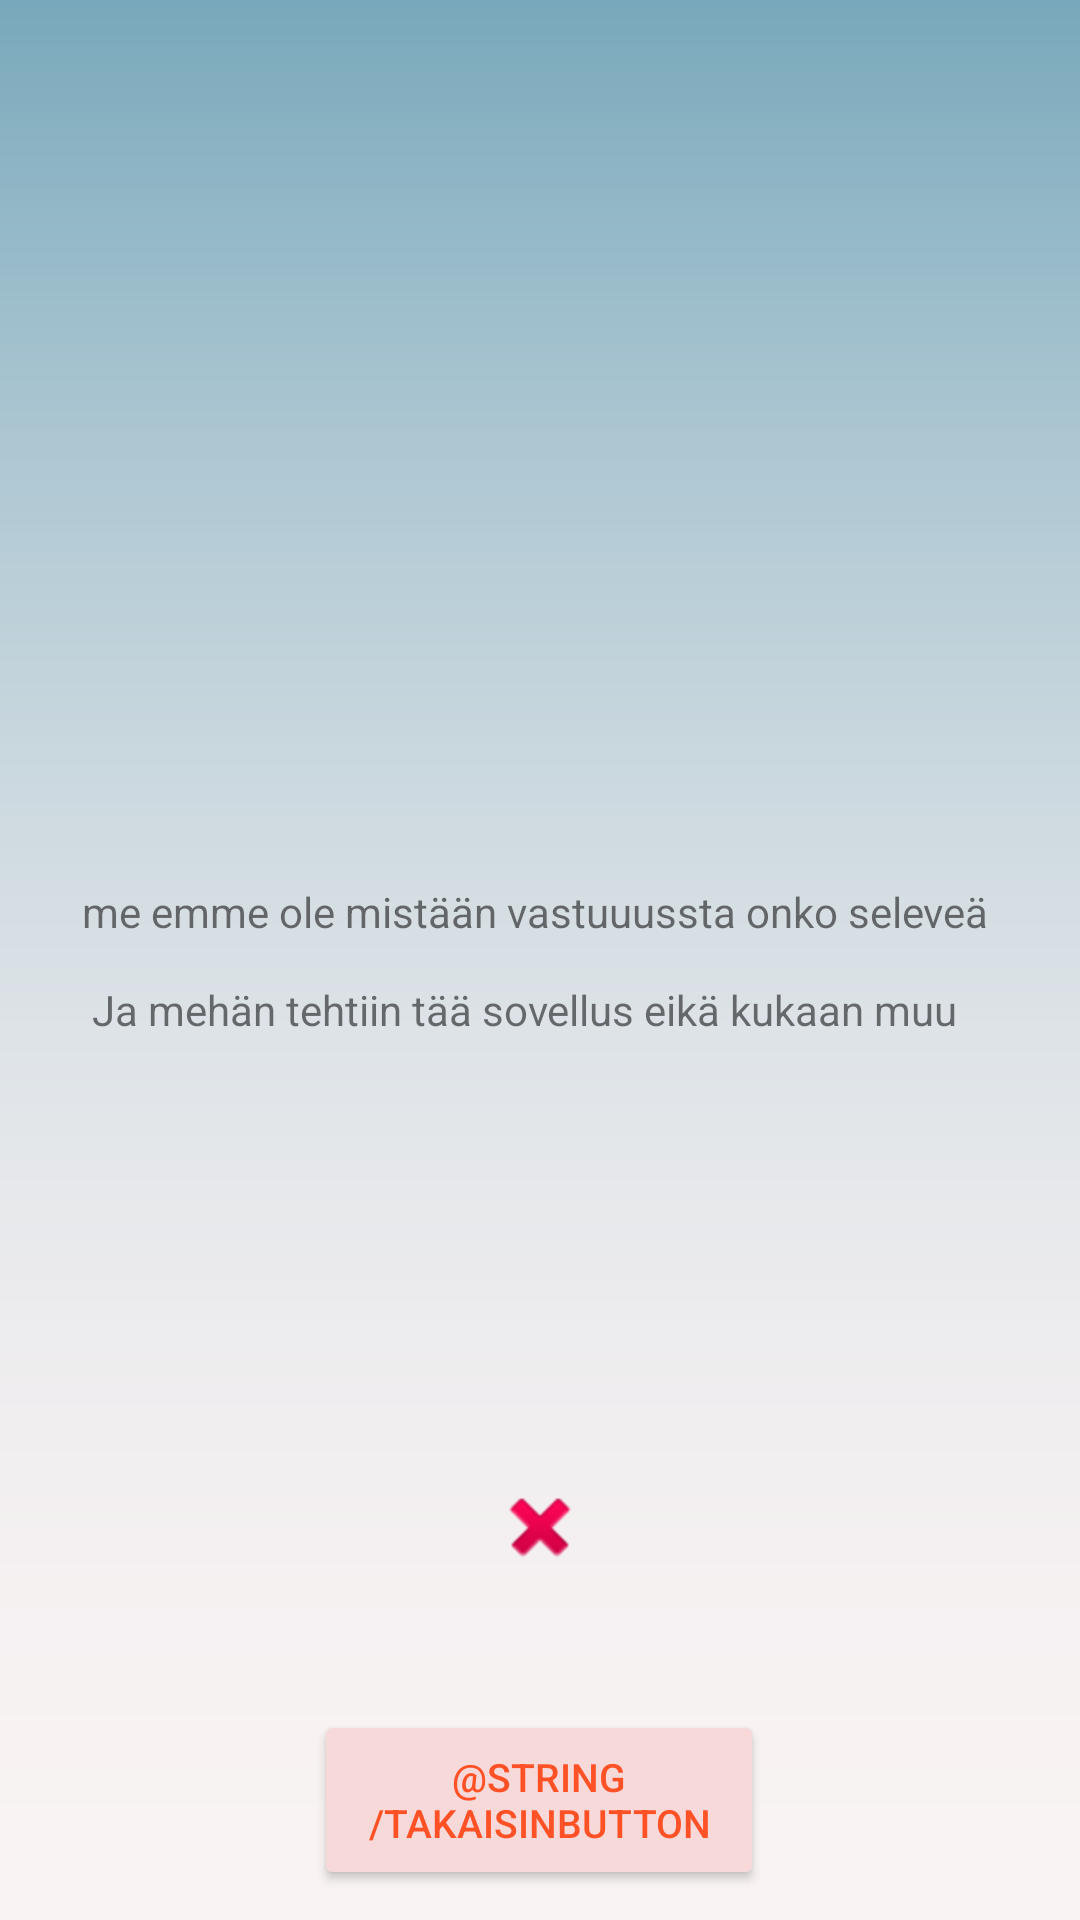

Layout XML and referenced resources for this Android screen:
<!-- AndroidManifest.xml: application theme Theme.AmpuAppi -->
<!-- res/layout/activity_info_.xml -->
<?xml version="1.0" encoding="utf-8"?>
<androidx.constraintlayout.widget.ConstraintLayout xmlns:android="http://schemas.android.com/apk/res/android"
    xmlns:app="http://schemas.android.com/apk/res-auto"
    xmlns:tools="http://schemas.android.com/tools"
    android:layout_width="match_parent"
    android:layout_height="match_parent"
    tools:context=".info_Activity"
    android:background="@drawable/amputausta2">>

    <ImageButton
        android:id="@+id/exit_button_STL3"
        android:layout_width="68dp"
        android:layout_height="57dp"
        android:background="#00FFFFFF"
        android:onClick="onClick_exit_IB"
        app:layout_constraintBottom_toBottomOf="parent"
        app:layout_constraintEnd_toEndOf="parent"
        app:layout_constraintHorizontal_bias="0.5"
        app:layout_constraintStart_toStartOf="parent"
        app:layout_constraintTop_toTopOf="parent"
        app:layout_constraintVertical_bias="0.824"
        app:srcCompat="@android:drawable/ic_delete" />

    <Button
        android:id="@+id/button_takaisin4"
        style="@style/button_style"
        android:layout_width="150dp"
        android:layout_height="60dp"
        android:layout_marginBottom="10dp"
        android:onClick="onClick_exit_IB"
        android:text="@string/TakaisinButton"
        app:layout_constraintBottom_toBottomOf="parent"
        app:layout_constraintEnd_toEndOf="parent"
        app:layout_constraintHorizontal_bias="0.498"
        app:layout_constraintStart_toStartOf="parent"
        app:layout_constraintTop_toBottomOf="@+id/slideViewPager"
        app:layout_constraintVertical_bias="1.0" />

    <TextView
        android:layout_width="wrap_content"
        android:layout_height="wrap_content"
        android:text="@string/info_text"
        app:layout_constraintBottom_toBottomOf="parent"
        app:layout_constraintEnd_toEndOf="parent"
        app:layout_constraintStart_toStartOf="parent"
        app:layout_constraintTop_toTopOf="parent" />

</androidx.constraintlayout.widget.ConstraintLayout>
<!-- resources referenced by this layout -->
<resources>
  <!-- drawable amputausta2: png bitmap (drawable, 4674 bytes) -->
  <string name="info_text">me emme ole mistään vastuuussta onko seleveä \n\n
      Ja mehän tehtiin tää sovellus eikä kukaan muu</string>
  <style name="button_style">
          <item name="backgroundTint">@color/button_color</item>
          <item name="android:textColor">@color/button_text_color</item>
          <item name="android:layout_width">@dimen/dim_button_width</item>
          <item name="android:layout_height">@dimen/dim_button_height</item>
          <item name="android:textSize">@dimen/dim_button_text_size</item>
      </style>
  <style name="Theme.AmpuAppi" parent="Theme.MaterialComponents.DayNight.NoActionBar">
          
          <item name="colorPrimary">@color/purple_500</item>
          <item name="colorPrimaryVariant">@color/purple_700</item>
          <item name="colorOnPrimary">@color/white</item>
          
          <item name="colorSecondary">@color/teal_200</item>
          <item name="colorSecondaryVariant">@color/teal_700</item>
          <item name="colorOnSecondary">@color/black</item>
          
          <item name="android:statusBarColor" tools:targetApi="l">?attr/colorPrimaryVariant</item>
          
      </style>
  <color name="button_color">#f7d9d9</color>
  <color name="button_text_color">#FF5126</color>
  <dimen name="dim_button_width">248dp</dimen>
  <dimen name="dim_button_height">70dp</dimen>
  <dimen name="dim_button_text_size">13sp</dimen>
  <color name="purple_500">#FF6200EE</color>
  <color name="purple_700">#FF3700B3</color>
  <color name="white">#FFFFFFFF</color>
  <color name="teal_200">#FF03DAC5</color>
  <color name="teal_700">#FF018786</color>
  <color name="black">#FF000000</color>
</resources>
